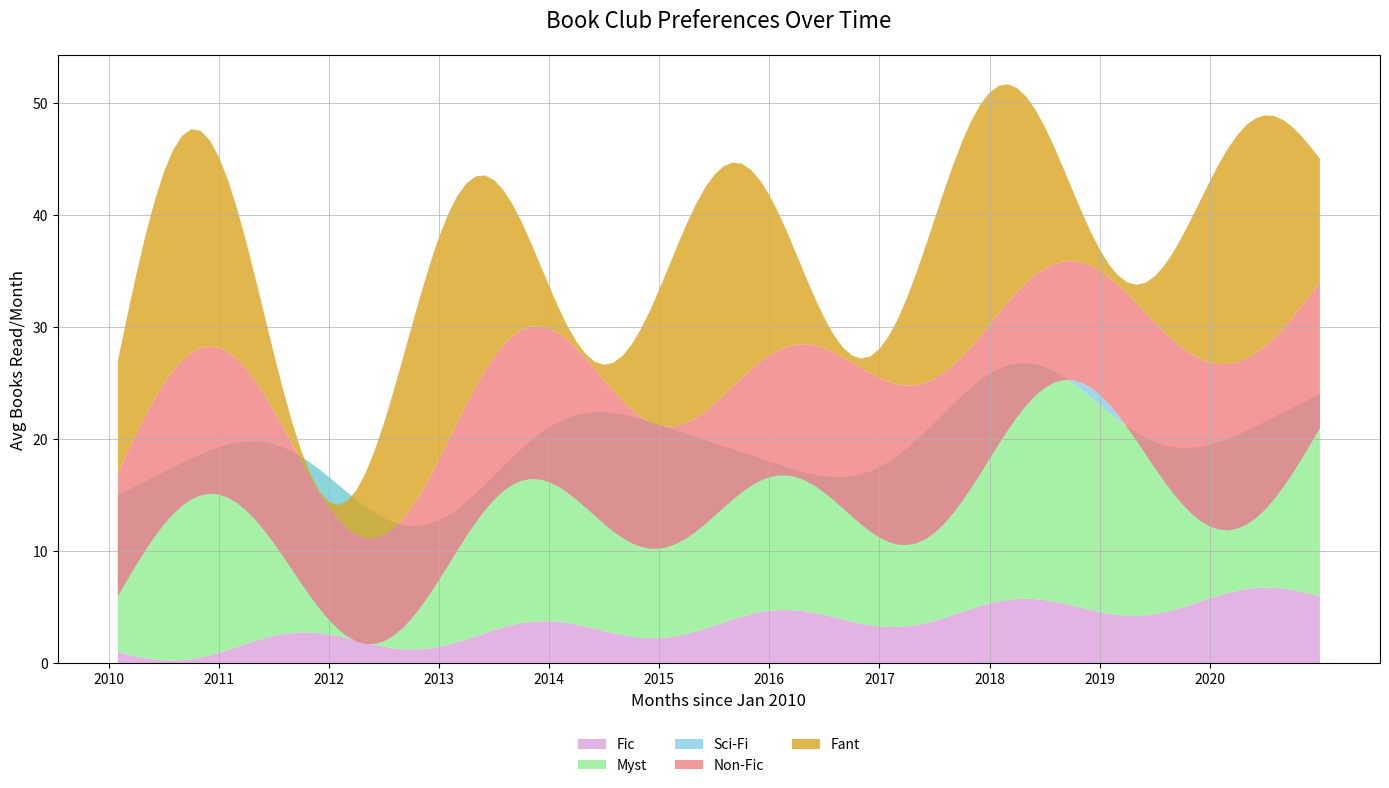

Generate this figure with matplotlib:
import numpy as np
import matplotlib.pyplot as plt

months = np.arange(1, 133)
genres = ['Fic', 'Myst', 'Sci-Fi', 'Non-Fic', 'Fant']

fiction = 1 - 1 * np.sin(np.linspace(0, 10 * np.pi, 132)) + np.linspace(0, 5, 132)
mystery = 12 + 4 * np.sin(np.linspace(0, 6 * np.pi, 132)) + np.linspace(2, 6, 132)
science_fiction = -10 + 5 * np.sin(np.linspace(0, 8 * np.pi, 132)) + np.linspace(1, 7, 132)
non_fiction = 10 + 2 * np.sin(np.linspace(0, 7 * np.pi, 132)) + np.linspace(1, 3, 132)
fantasy = 9 + 10 * np.sin(np.linspace(0, 9 * np.pi, 132)) + np.linspace(1, 2, 132)

data = np.vstack([fiction, mystery, science_fiction, non_fiction, fantasy])

plt.figure(figsize=(14, 8))
plt.stackplot(months, data, labels=genres, colors=['plum', 'lightgreen', 'skyblue', 'lightcoral', 'goldenrod'], alpha=0.8)

plt.title("Book Club Preferences Over Time", fontsize=16, pad=20)
plt.xlabel("Months since Jan 2010", fontsize=12, style='italic')
plt.ylabel("Avg Books Read/Month", fontsize=12, style='italic')

plt.xticks(np.arange(0, 132, step=12), ['2010', '2011', '2012', '2013', '2014', '2015', '2016', '2017', '2018', '2019', '2020'], fontsize=10)
plt.yticks(fontsize=10)

plt.legend(loc='lower center', fontsize=10, bbox_to_anchor=(0.5, -0.2), ncol=3, frameon=False)
plt.grid(True, linestyle='-', linewidth=0.5)

plt.tight_layout()
plt.show()
